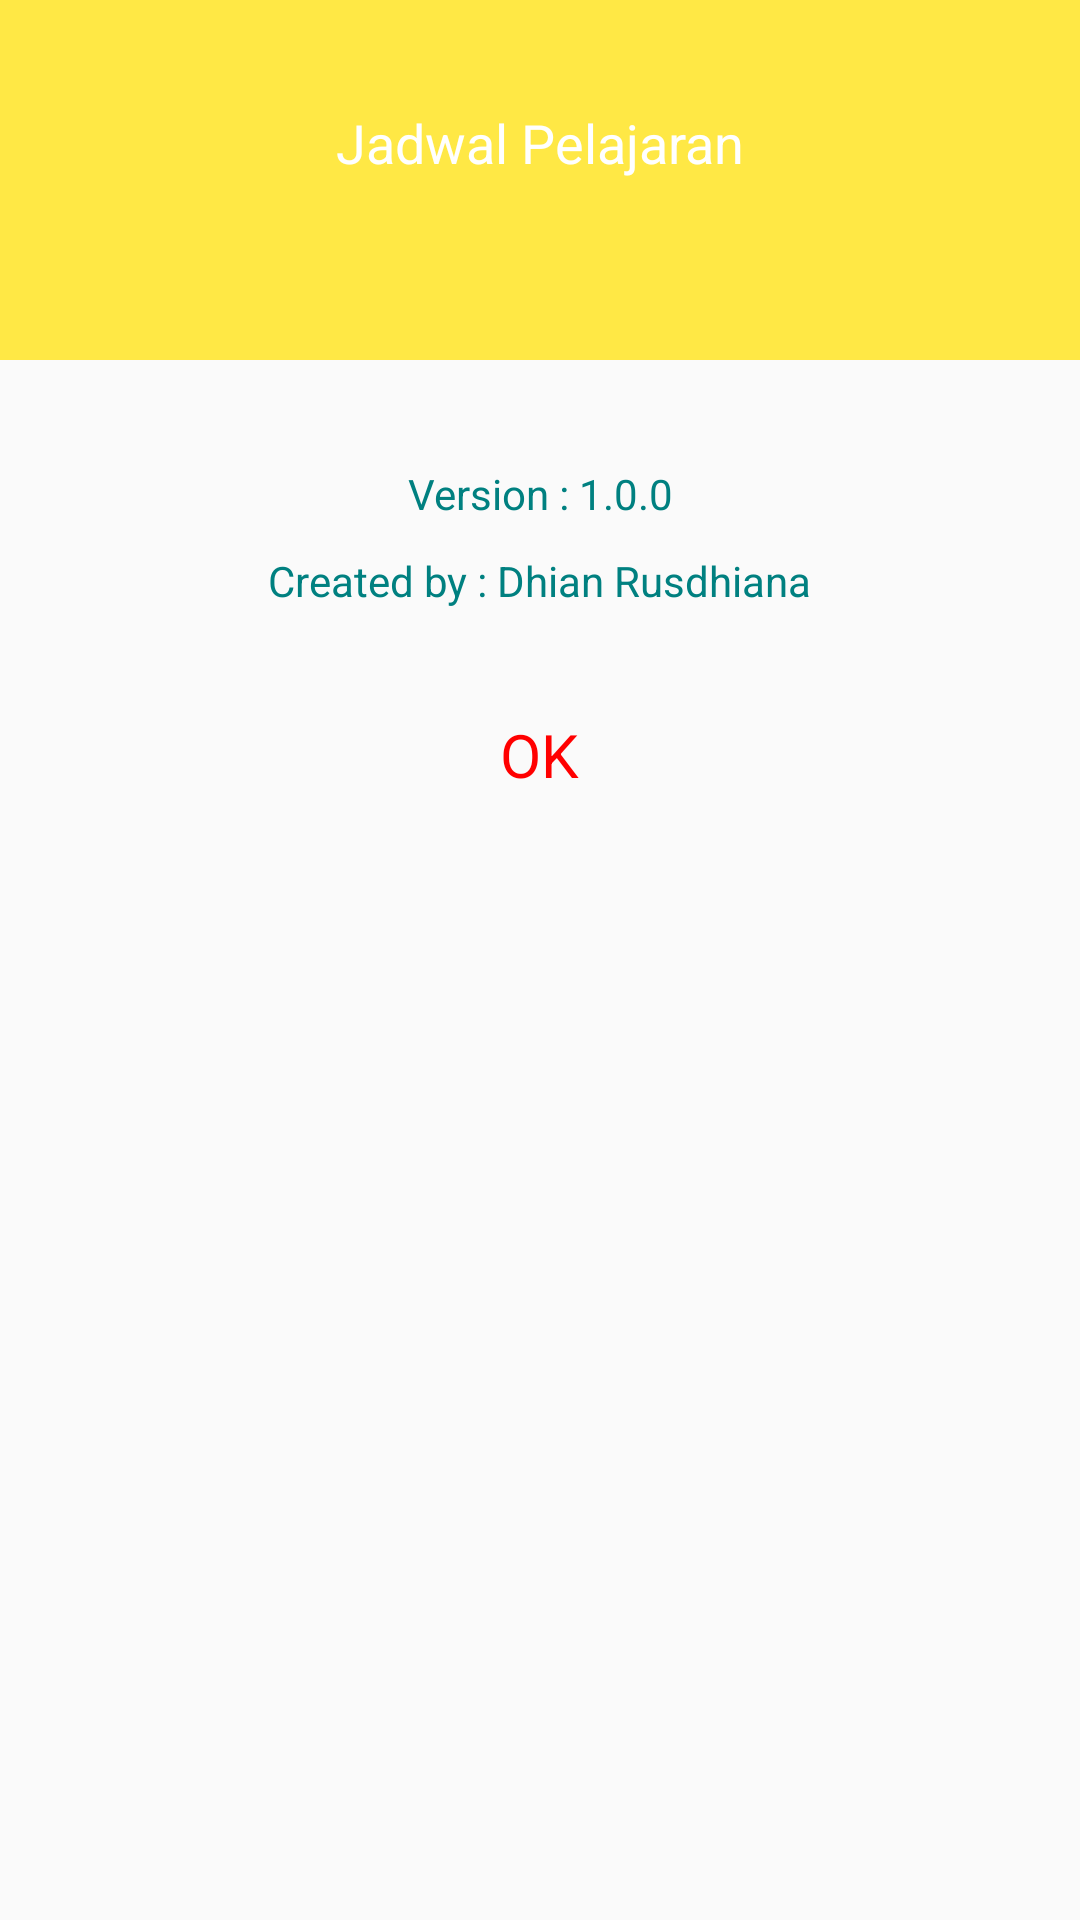

Write the Android layout XML for this screen, with the resource values it uses.
<!-- AndroidManifest.xml: application theme AppTheme -->
<!-- res/layout/about.xml -->
<LinearLayout xmlns:android="http://schemas.android.com/apk/res/android"
    android:layout_width="fill_parent"
    android:layout_height="fill_parent"
    android:orientation="vertical">
    
    <RelativeLayout
        android:layout_width="fill_parent"
        android:layout_height="fill_parent">
        <LinearLayout
            android:id="@+id/bg"
            android:layout_width="fill_parent"
            android:layout_height="120dp"
            android:background="#ffffe845"/>
        <ImageView
            android:layout_centerHorizontal="true"
            android:layout_alignBottom="@+id/bg"
            android:layout_marginBottom="-30dp"
            android:id="@+id/icon"
            android:layout_width="60dp"
            android:layout_height="60dp"
            android:src="@drawable/ic_launcher"/>
        <TextView
            android:layout_centerHorizontal="true"
            android:layout_width="wrap_content"
            android:layout_height="wrap_content"
            android:text="Jadwal Pelajaran"
            android:layout_marginBottom="30dp"
            android:textSize="18dp"
            android:layout_above="@+id/icon"
            android:textColor="#ffffffff" />
        <LinearLayout
            android:layout_marginTop="30dp"
            android:layout_below="@+id/icon"
            android:layout_width="fill_parent"
            android:layout_height="wrap_content"
            android:orientation="vertical"
            android:gravity="center">
            
            
                    <TextView
                        android:layout_width="wrap_content"
                        android:layout_height="wrap_content"
                        android:layout_margin="5dp"
                       android:gravity="right"
                        android:text="Version : 1.0.0"
                        android:textColor="#ff008080"/>

                    <TextView
                        android:layout_width="wrap_content"
                        android:layout_height="wrap_content"
                        android:layout_margin="5dp"
                        
                        android:text="Created by : Dhian Rusdhiana"
                        android:textColor="#ff008080"/>

                
            <TextView
                android:clickable="true"
                android:layout_width="wrap_content"
                android:layout_height="wrap_content"
                android:textColor="#ffff0000"
                android:textSize="20dp"
                android:text="OK"
                android:id="@+id/ok"
                android:layout_marginBottom="15dp"
                android:layout_marginTop="30dp" />
            
        </LinearLayout>
    </RelativeLayout>
    
    
    
</LinearLayout>
<!-- resources referenced by this layout -->
<resources>
  <style name="AppTheme" parent="Theme.AppCompat.Light.DarkActionBar">
          
          <item name="colorPrimary">#ff008080</item>
          <item name="colorPrimaryDark">#ff006060</item>
          <item name="colorAccent">#ff009595</item>
      </style>
</resources>
